The GitHub repository aatif-pathan001/Transfer-Learning-Projects contains a labelled image folder "electrical_equipment" with 6 categories: breaker, closed blade disconnect switch, current transformer, porcelain pin insulator, power transformer, recloser. Examples follow, each with its label.

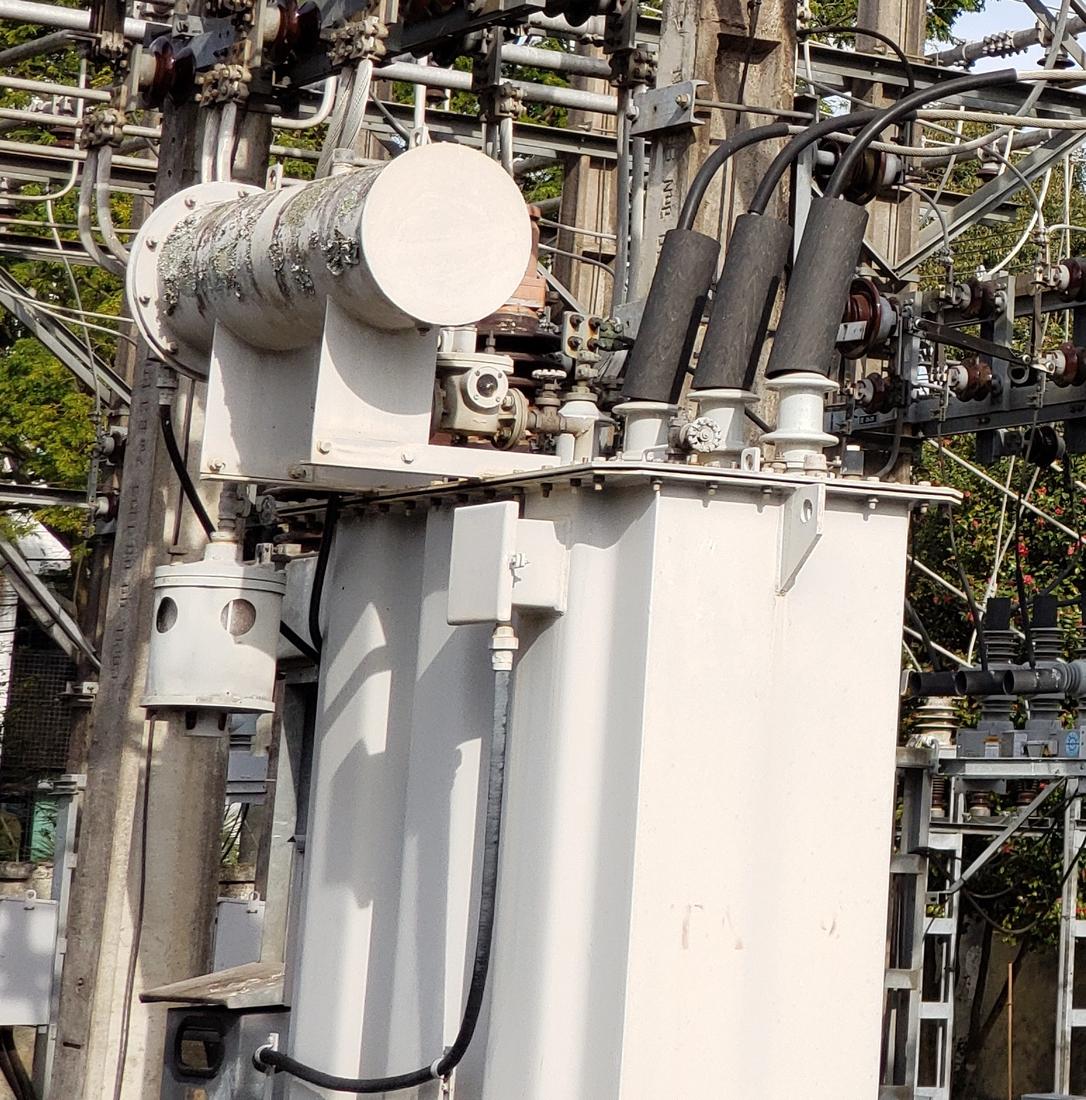
Label: power transformer

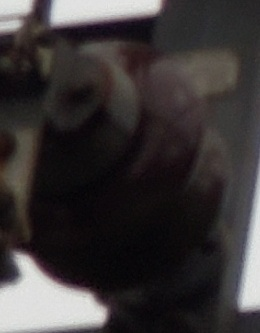
Label: porcelain pin insulator

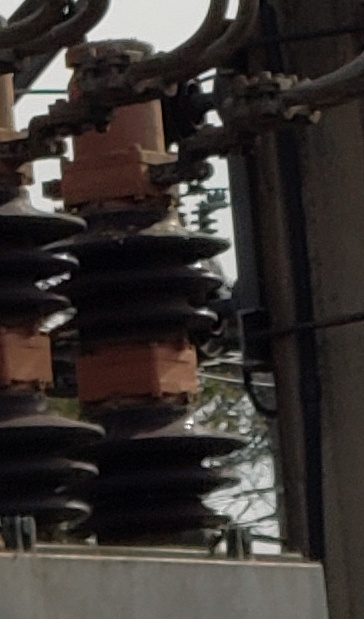
Label: breaker

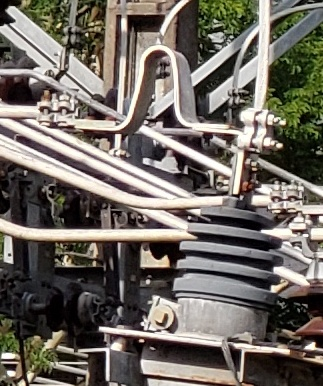
Label: current transformer

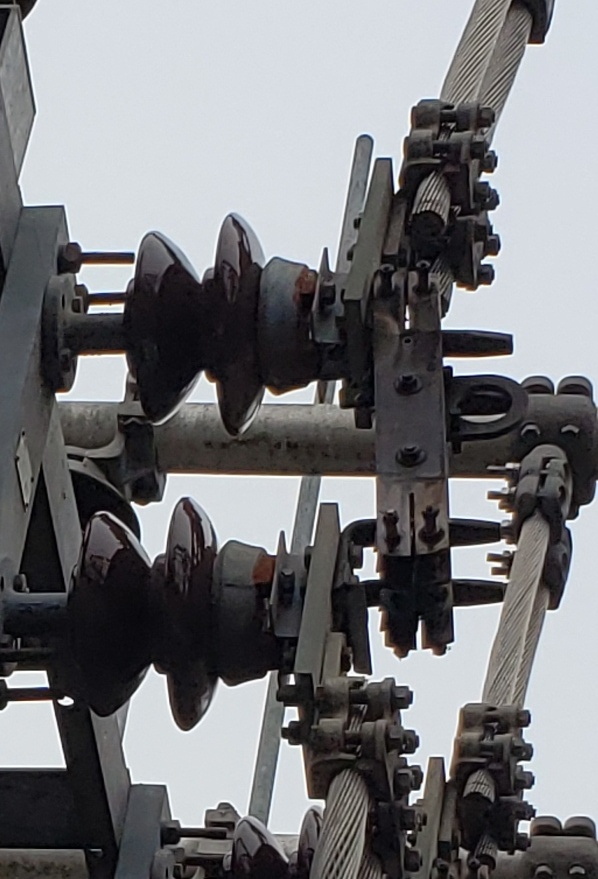
Label: closed blade disconnect switch

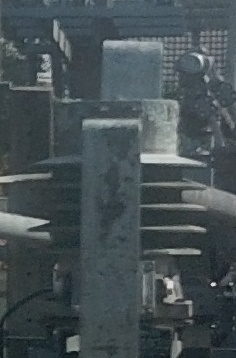
Label: current transformer
